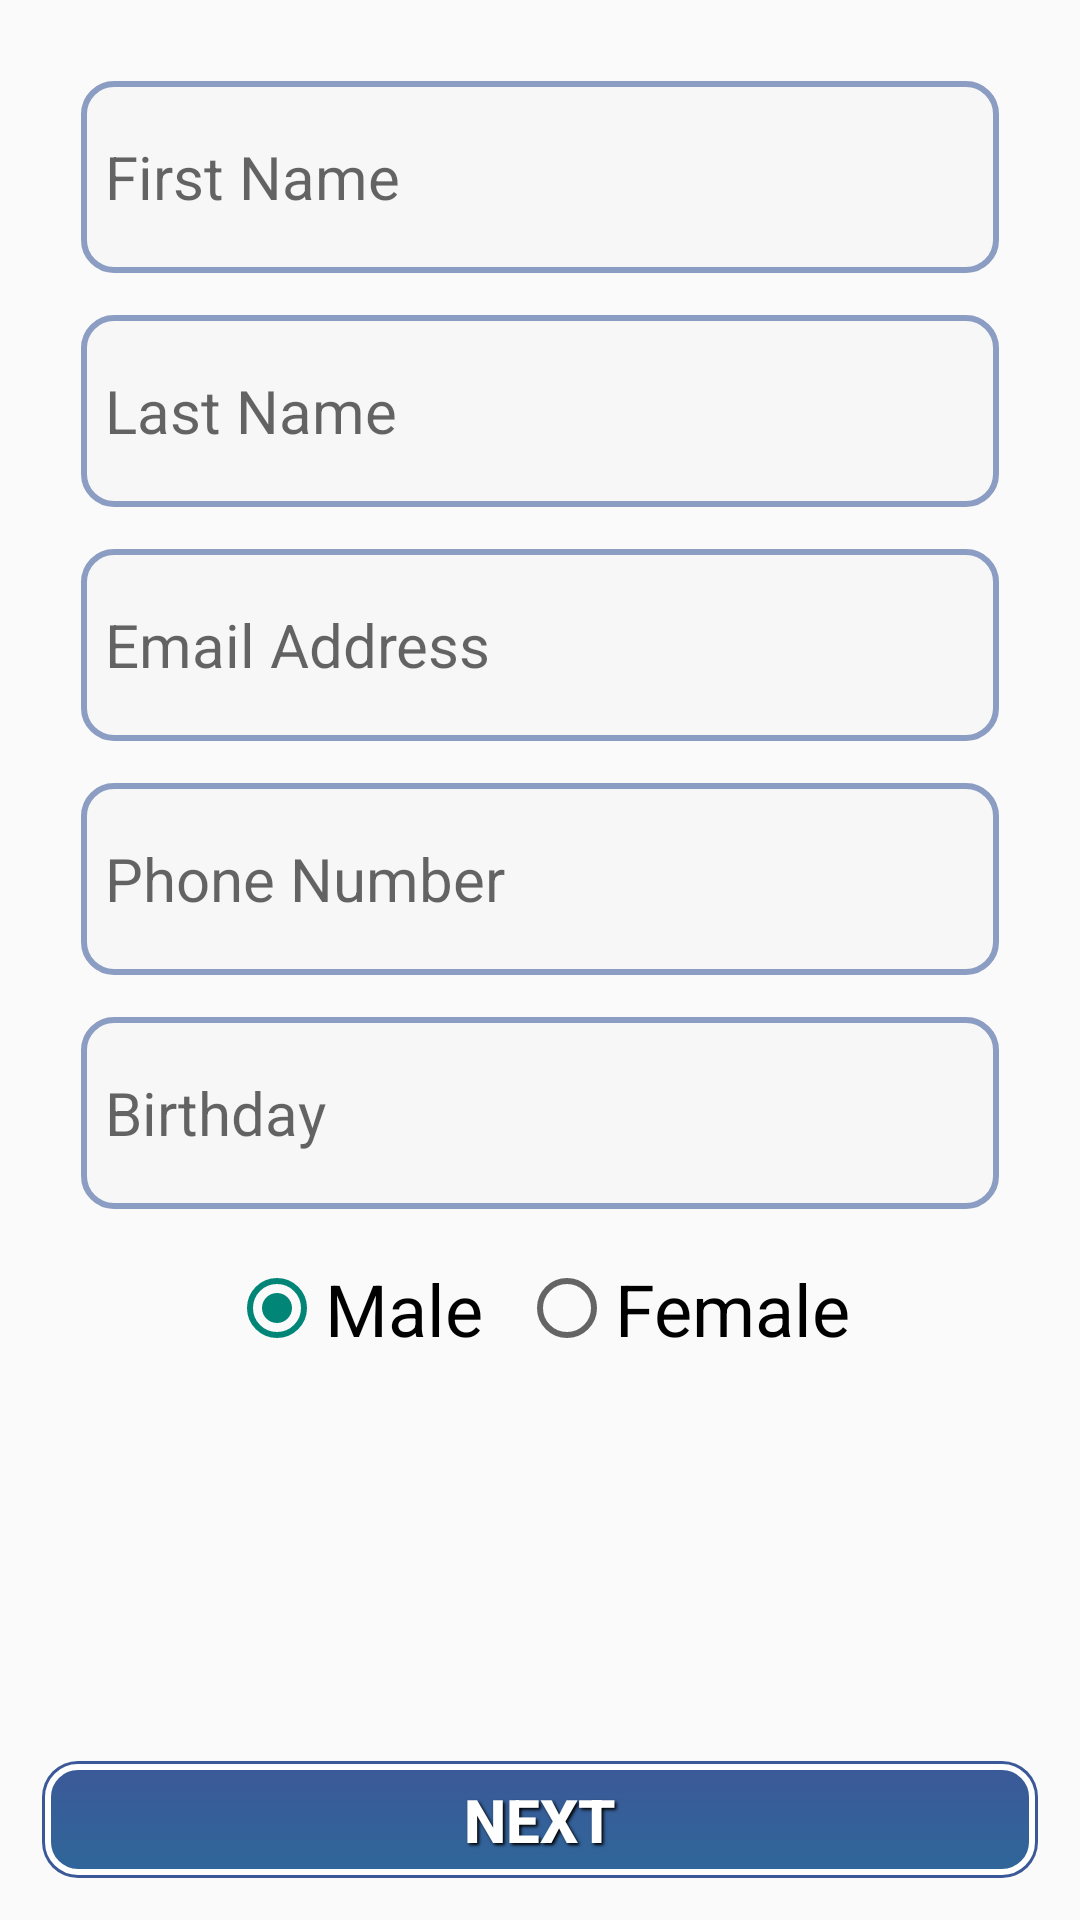

Write the Android layout XML for this screen, with the resource values it uses.
<!-- AndroidManifest.xml: application theme AppTheme -->
<!-- res/layout/activity_setup_personal_info.xml -->
<LinearLayout xmlns:android="http://schemas.android.com/apk/res/android"
    android:layout_width="fill_parent"
    android:layout_height="match_parent"
    android:descendantFocusability="beforeDescendants"
    android:focusableInTouchMode="true"
    android:orientation="vertical" >

    <LinearLayout
        android:layout_width="fill_parent"
        android:layout_height="wrap_content"
        android:layout_weight="1"
        android:orientation="vertical"
        android:padding="20dp" >

        <EditText
            android:id="@+id/firstname_text"
            android:layout_width="match_parent"
            android:layout_height="fill_parent"
            android:layout_weight=".7"
            android:background="@drawable/textview_background_selector"
            android:hint="First Name"
            android:inputType="textPersonName|textCapSentences"
            android:nextFocusDown="@+id/lastname_text"
            android:paddingLeft="15dp"
            android:textSize="20sp" />

        <EditText
            android:id="@+id/lastname_text"
            android:layout_width="match_parent"
            android:layout_height="fill_parent"
            android:layout_weight=".7"
            android:background="@drawable/textview_background_selector"
            android:hint="Last Name"
            android:inputType="textPersonName|textCapSentences"
            android:nextFocusDown="@+id/email_text"
            android:paddingLeft="15dp"
            android:textSize="20sp" />

        <EditText
            android:id="@+id/email_text"
            android:layout_width="match_parent"
            android:layout_height="fill_parent"
            android:layout_weight=".7"
            android:background="@drawable/textview_background_selector"
            android:ems="10"
            android:hint="Email Address"
            android:inputType="textEmailAddress"
            android:nextFocusDown="@+id/phone_text"
            android:paddingLeft="15dp"
            android:textSize="20sp" />

        <EditText
            android:id="@+id/phone_text"
            android:layout_width="match_parent"
            android:layout_height="fill_parent"
            android:layout_weight=".7"
            android:background="@drawable/textview_background_selector"
            android:hint="Phone Number"
            android:inputType="phone"
            android:paddingLeft="15dp"
            android:textSize="20sp" />

        <TextView
            android:id="@+id/textView1"
            style="@android:style/Widget.EditText"
            android:layout_width="fill_parent"
            android:layout_height="fill_parent"
            android:layout_weight=".7"
            android:background="@drawable/textview_background_selector"
            android:hint="Birthday"
            android:paddingLeft="15dp"
            android:textSize="20sp" />

        <LinearLayout
            android:layout_width="match_parent"
            android:layout_height="fill_parent"
            android:layout_weight=".6"
            android:orientation="vertical"
            android:paddingTop="10dp" >

            <RadioGroup
                android:id="@+id/radioGroup1"
                android:layout_width="wrap_content"
                android:layout_height="wrap_content"
                android:layout_gravity="center_horizontal"
                android:gravity="center"
                android:orientation="horizontal" >

                <RadioButton
                    android:id="@+id/radio0"
                    android:layout_width="wrap_content"
                    android:layout_height="wrap_content"
                    android:layout_weight="1"
                    android:checked="true"
                    android:text="Male  "
                    android:textSize="24sp" />

                <RadioButton
                    android:id="@+id/radio1"
                    android:layout_width="wrap_content"
                    android:layout_height="wrap_content"
                    android:layout_weight="1"
                    android:text="Female"
                    android:textSize="24sp" />

            </RadioGroup>
        </LinearLayout>
    </LinearLayout>

    <LinearLayout
        android:layout_width="match_parent"
        android:layout_height="wrap_content"
        android:orientation="vertical"
        android:padding="5dp" >

        <Button
            android:id="@+id/next_button"
            style="@style/ButtonText"
            android:layout_width="fill_parent"
            android:layout_height="wrap_content"
            android:layout_gravity="right"
            android:background="@drawable/button_clickable"
            android:text="Next"
            android:textSize="20sp" />
    </LinearLayout>

</LinearLayout>
<!-- resources referenced by this layout -->
<resources>
  <!-- drawable button_clickable (drawable) -->
  <?xml version="1.0" encoding="utf-8"?>
  <selector xmlns:android="http://schemas.android.com/apk/res/android">
  
      <item android:drawable="@drawable/button_toggled_background_selected" android:state_checked="true" android:state_pressed="true"/>
      
  
      <item android:drawable="@drawable/button_background_selected" android:state_pressed="true"/>
      
  
      <item android:drawable="@drawable/button_toggled_background" android:state_checked="true"/>
      
  
      <item android:drawable="@drawable/button_background"/>
      
  
  </selector>
  <!-- drawable textview_background_selector (drawable) -->
  <selector xmlns:android="http://schemas.android.com/apk/res/android">
  
      <item android:state_pressed="true" android:drawable="@drawable/table_background_selected"/>
   
      <item android:state_focused="true" android:drawable="@drawable/table_background_selected"/>
   
      <item android:drawable="@drawable/table_background"/>
   
  
  </selector>
  <style name="ButtonText">
          <item name="android:layout_width">fill_parent</item>
          <item name="android:layout_height">wrap_content</item>
          <item name="android:textColor">#ffffff</item>
          <item name="android:gravity">center</item>
          <item name="android:layout_margin">3dp</item>
          <item name="android:textStyle">bold</item>
          <item name="android:shadowColor">#000000</item>
          <item name="android:shadowDx">2</item>
          <item name="android:shadowDy">2</item>
          <item name="android:shadowRadius">2</item>
      </style>
  <style name="AppTheme" parent="AppBaseTheme">
          <item name="android:actionBarStyle">@style/MyActionBar</item>
          <item name="android:actionMenuTextColor">@android:color/white</item>
  
      </style>
  <!-- drawable table_background (drawable) -->
  <?xml version="1.0" encoding="utf-8"?>
  <layer-list xmlns:android="http://schemas.android.com/apk/res/android" >
  
      
      <item>
          <shape>
  
              <padding
                  android:bottom="7dp"
                  android:left="7dp"
                  android:right="7dp"
                  android:top="7dp" />
  
          </shape>
      </item>
  
  
      
      <item>
          <shape
              xmlns:android="http://schemas.android.com/apk/res/android"
              android:shape="rectangle" >
  
              
              <gradient
                  android:angle="270"
                  
                  android:endColor="#f7f7f7"
                  android:startColor="#f7f7f7" />
  
              
              <stroke
                  android:width="2dp"
                  android:color="#8b9dc3" >
              </stroke>
  
              
              <padding
                  android:bottom="5dp"
                  android:left="5dp"
                  android:right="5dp"
                  android:top="5dp" >
              </padding>
  
              
              <corners android:radius="10dp" >
              </corners>
          </shape>
      </item>
  
  </layer-list>
  <style name="AppBaseTheme" parent="Theme.AppCompat.Light.DarkActionBar">
          
      </style>
  <style name="MyActionBar" parent="@android:style/Widget.Holo.Light.ActionBar">
          <item name="android:background">#3b5998</item>
          <item name="android:titleTextStyle">@style/myTheme.ActionBar.Text</item>
          <item name="android:displayOptions">showTitle</item>
          <item name="android:icon">@android:color/transparent</item>
      </style>
  <style name="myTheme.ActionBar.Text" parent="@android:style/TextAppearance">
          <item name="android:textColor">#ffffff</item>
          <item name="android:textSize">18sp</item>
          <item name="android:textStyle">bold</item>
          <item name="android:shadowColor">#000000</item>
          <item name="android:shadowDx">2</item>
          <item name="android:shadowDy">2</item>
          <item name="android:shadowRadius">2</item>
      </style>
</resources>
